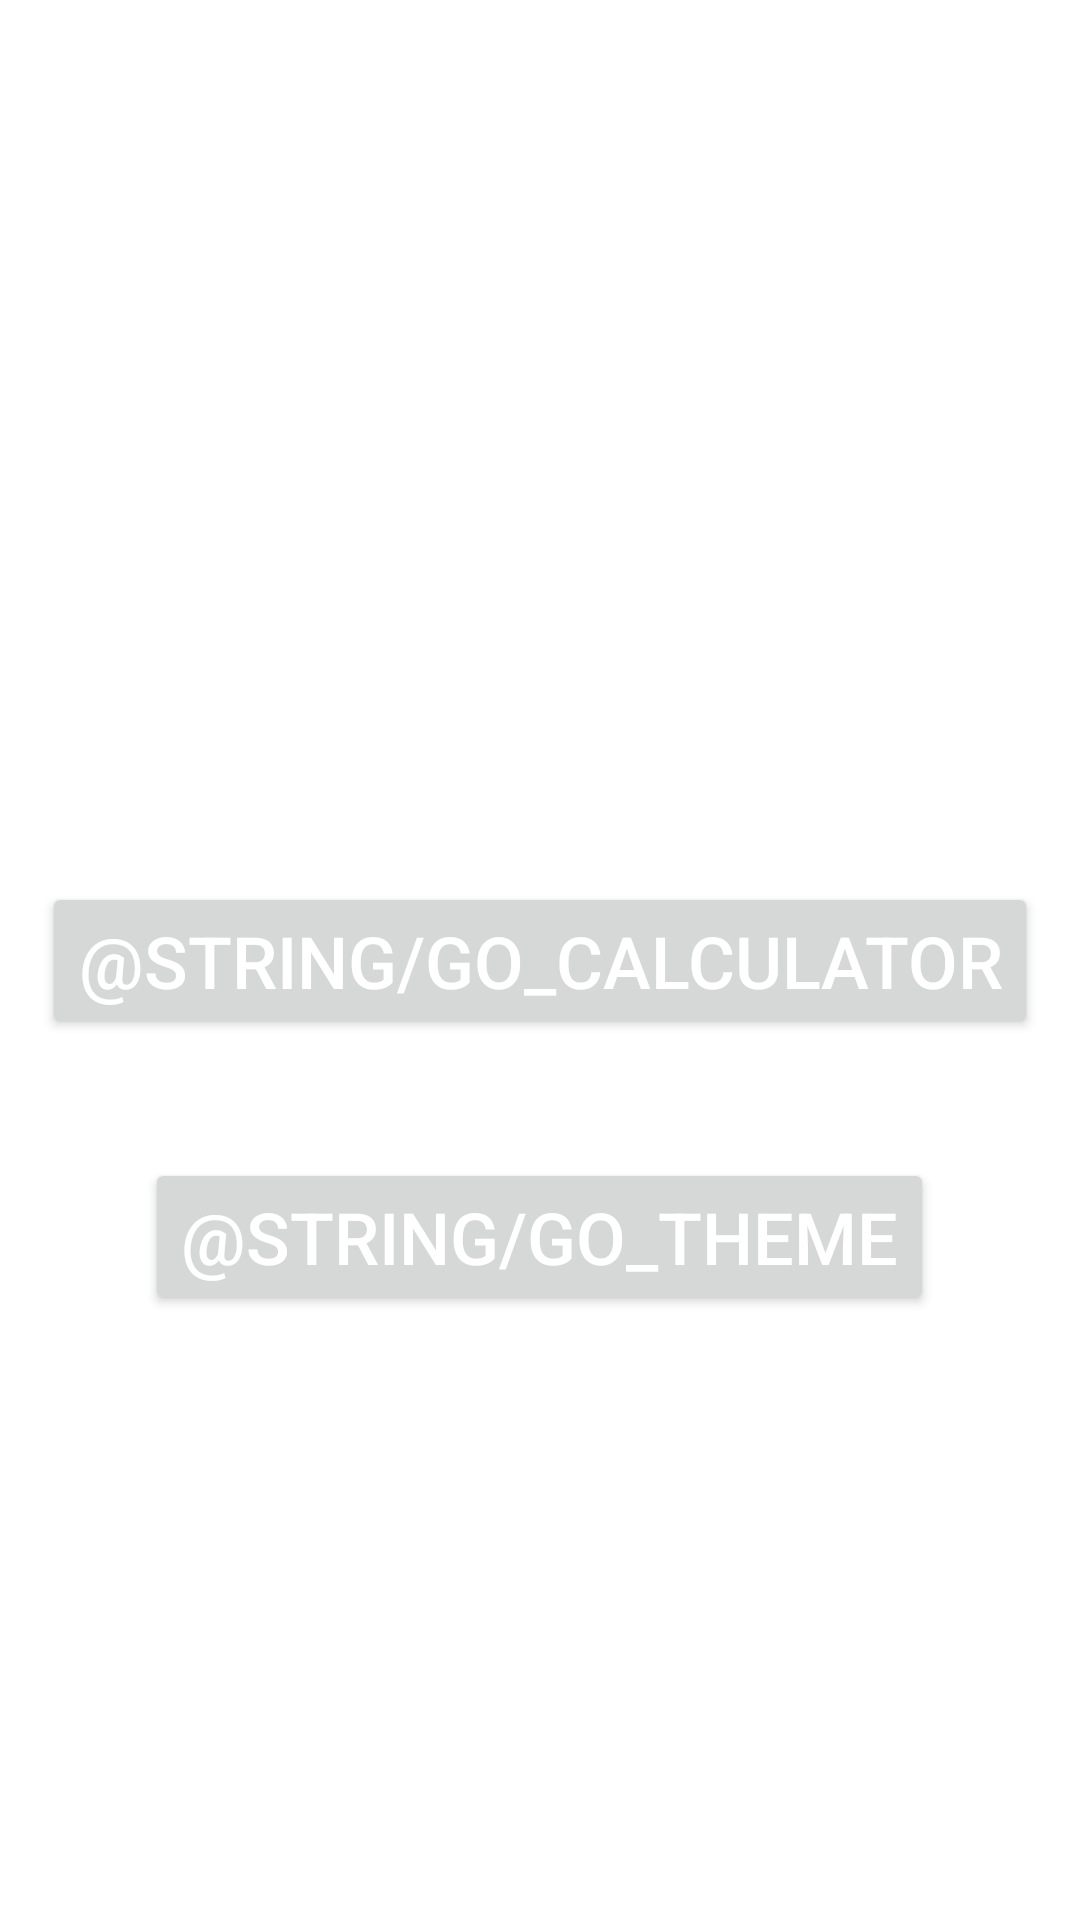

Write the Android layout XML for this screen, with the resource values it uses.
<!-- AndroidManifest.xml: application theme Theme.My_Calculator_lesson_second -->
<!-- res/layout/activity_main2.xml -->
<?xml version="1.0" encoding="utf-8"?>
<androidx.constraintlayout.widget.ConstraintLayout xmlns:android="http://schemas.android.com/apk/res/android"
    xmlns:app="http://schemas.android.com/apk/res-auto"
    xmlns:tools="http://schemas.android.com/tools"
    android:layout_width="match_parent"
    android:layout_height="match_parent"
    tools:context=".MainActivity">

    <Button
        android:id="@+id/btn"
        android:layout_width="wrap_content"
        android:layout_height="wrap_content"
        android:text="@string/go_calculator"
        android:textColor="#FFFFFF"
        android:textSize="@dimen/textSize"
        app:layout_constraintBottom_toBottomOf="parent"
        app:layout_constraintEnd_toEndOf="parent"
        app:layout_constraintStart_toStartOf="parent"
        app:layout_constraintTop_toTopOf="parent" />

    <Button
        android:id="@+id/btnOne"
        android:layout_width="wrap_content"
        android:layout_height="wrap_content"
        android:text="@string/go_theme"
        android:textColor="#FFFFFF"
        android:textSize="@dimen/textSize"
        app:layout_constraintBottom_toBottomOf="parent"
        app:layout_constraintEnd_toEndOf="parent"
        app:layout_constraintHorizontal_bias="0.498"
        app:layout_constraintStart_toStartOf="parent"
        app:layout_constraintTop_toTopOf="parent"
        app:layout_constraintVertical_bias="0.657" />
</androidx.constraintlayout.widget.ConstraintLayout>
<!-- resources referenced by this layout -->
<resources>
  <dimen name="textSize">24sp</dimen>
  <style name="Theme.My_Calculator_lesson_second" parent="Theme.MaterialComponents.DayNight.DarkActionBar">
          
          <item name="colorPrimary">@color/purple_500</item>
          <item name="colorPrimaryVariant">@color/purple_700</item>
          <item name="colorOnPrimary">@color/white</item>
          
          <item name="colorSecondary">@color/teal_200</item>
          <item name="colorSecondaryVariant">@color/teal_700</item>
          <item name="colorOnSecondary">@color/black</item>
          
          <item name="android:statusBarColor" tools:targetApi="l">?attr/colorPrimaryVariant</item>
          
      </style>
  <color name="purple_500">#FF6200EE</color>
  <color name="purple_700">#FF3700B3</color>
  <color name="white">#FFFFFFFF</color>
  <color name="teal_200">#FF03DAC5</color>
  <color name="teal_700">#FF018786</color>
  <color name="black">#090808</color>
</resources>
